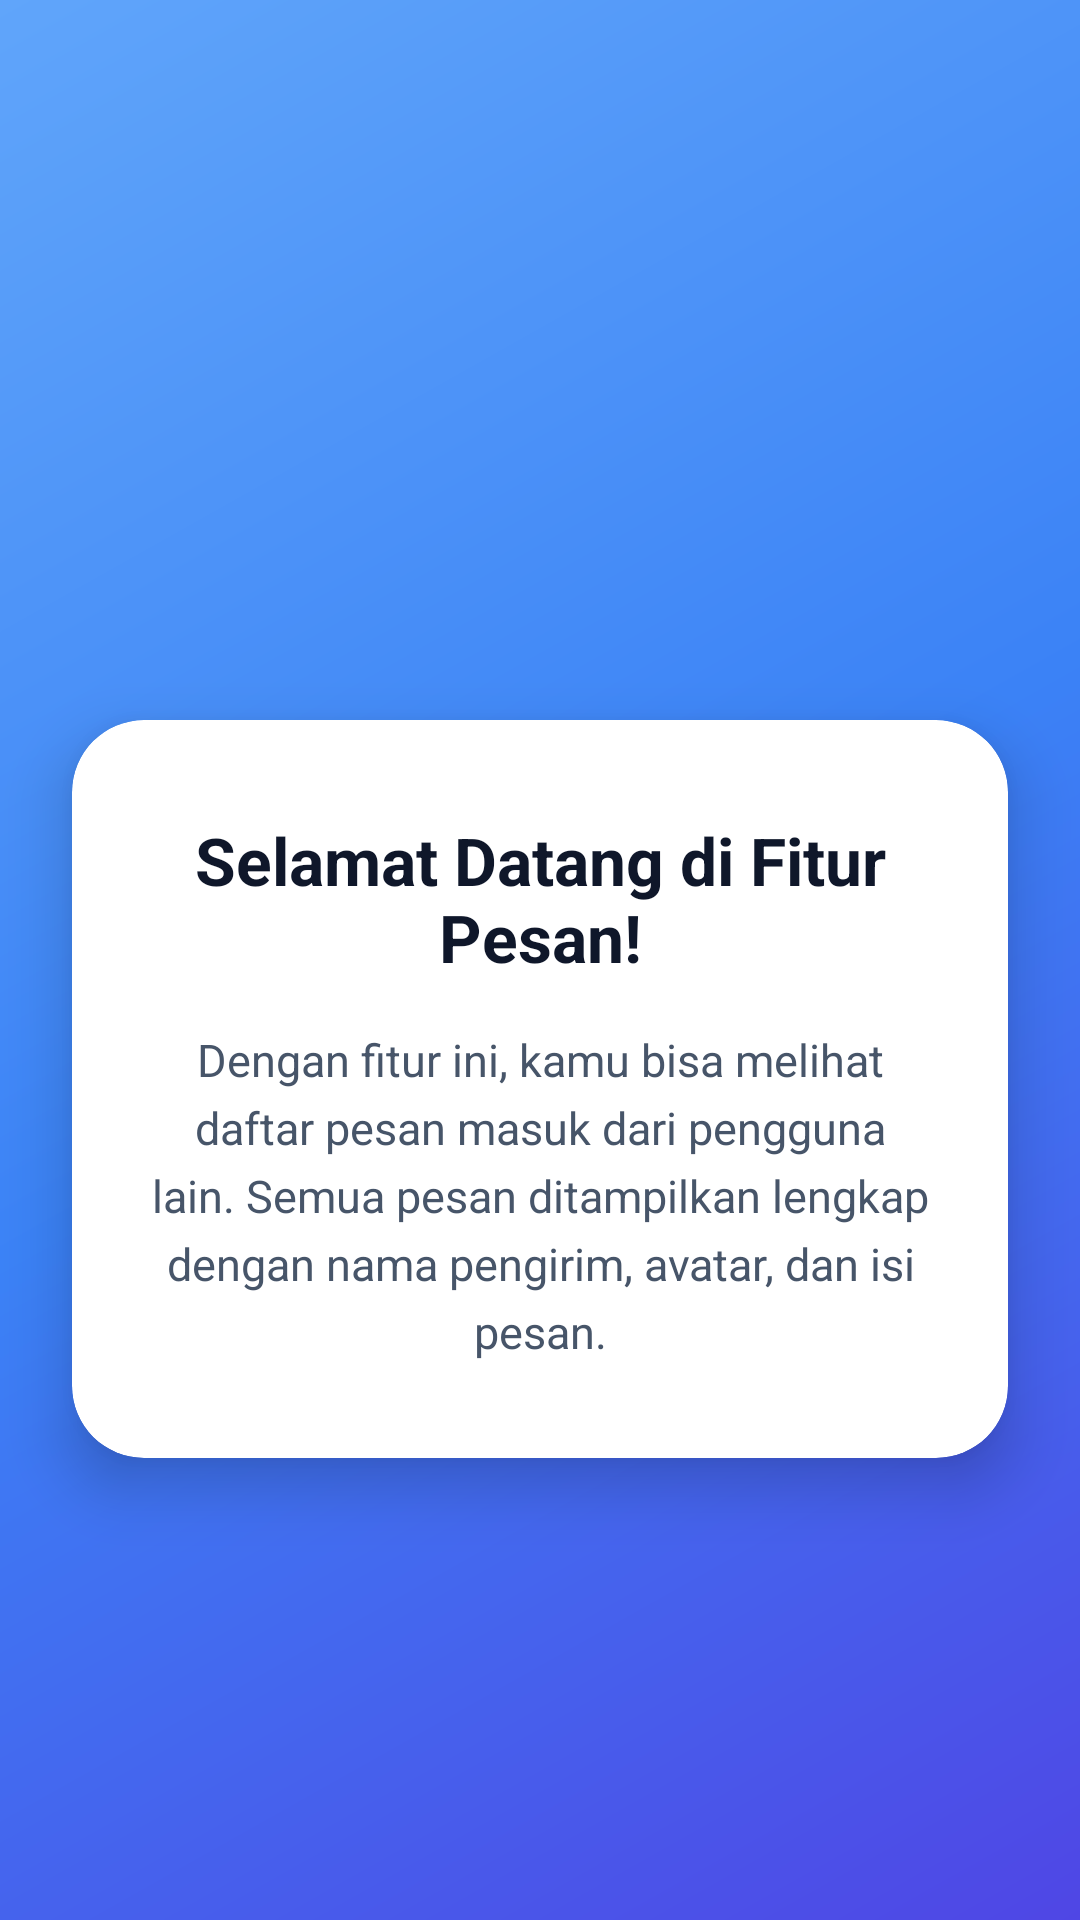

Android layout source for this screen:
<!-- AndroidManifest.xml: application theme Theme.Proxima_Centauri_B_Owen_3TIE -->
<!-- res/layout/fragment_tutorial1.xml -->
<?xml version="1.0" encoding="utf-8"?>
<androidx.constraintlayout.widget.ConstraintLayout xmlns:android="http://schemas.android.com/apk/res/android"
    xmlns:app="http://schemas.android.com/apk/res-auto"
    xmlns:tools="http://schemas.android.com/tools"
    android:layout_width="match_parent"
    android:layout_height="match_parent"
    android:background="@drawable/bg_tutorial_gradient_1"
    tools:context=".Message.tutorial.Tutorial1Fragment">

    
    <FrameLayout
        android:id="@+id/iconContainer"
        android:layout_width="120dp"
        android:layout_height="120dp"
        android:layout_marginTop="80dp"
        android:background="@drawable/bg_tutorial_icon_circle"
        android:elevation="12dp"
        app:layout_constraintEnd_toEndOf="parent"
        app:layout_constraintStart_toStartOf="parent"
        app:layout_constraintTop_toTopOf="parent">

        <ImageView
            android:layout_width="80dp"
            android:layout_height="80dp"
            android:layout_gravity="center"
            android:contentDescription="Android Logo"
            android:src="@drawable/ic_launcher_foreground" />
    </FrameLayout>

    
    <com.google.android.material.card.MaterialCardView
        android:id="@+id/cardContent"
        android:layout_width="0dp"
        android:layout_height="wrap_content"
        android:layout_marginHorizontal="24dp"
        android:layout_marginTop="40dp"
        app:cardBackgroundColor="#FFFFFF"
        app:cardCornerRadius="24dp"
        app:cardElevation="12dp"
        app:strokeWidth="0dp"
        app:layout_constraintEnd_toEndOf="parent"
        app:layout_constraintStart_toStartOf="parent"
        app:layout_constraintTop_toBottomOf="@id/iconContainer">

        <LinearLayout
            android:layout_width="match_parent"
            android:layout_height="wrap_content"
            android:orientation="vertical"
            android:paddingHorizontal="24dp"
            android:paddingVertical="32dp">

            
            <TextView
                android:id="@+id/tvTitle"
                android:layout_width="match_parent"
                android:layout_height="wrap_content"
                android:gravity="center"
                android:text="Selamat Datang di Fitur Pesan!"
                android:textColor="#0F172A"
                android:textSize="22sp"
                android:textStyle="bold" />

            
            <TextView
                android:id="@+id/tvDescription"
                android:layout_width="match_parent"
                android:layout_height="wrap_content"
                android:layout_marginTop="16dp"
                android:gravity="center"
                android:lineSpacingExtra="5dp"
                android:text="Dengan fitur ini, kamu bisa melihat daftar pesan masuk dari pengguna lain. Semua pesan ditampilkan lengkap dengan nama pengirim, avatar, dan isi pesan."
                android:textColor="#475569"
                android:textSize="15sp" />

        </LinearLayout>

    </com.google.android.material.card.MaterialCardView>

</androidx.constraintlayout.widget.ConstraintLayout>
<!-- resources referenced by this layout -->
<resources>
  <!-- drawable bg_tutorial_gradient_1 (drawable) -->
  <?xml version="1.0" encoding="utf-8"?>
  <shape xmlns:android="http://schemas.android.com/apk/res/android"
      android:shape="rectangle">
      <gradient
          android:angle="135"
          android:startColor="#4F46E5"
          android:centerColor="#3B82F6"
          android:endColor="#60A5FA" />
  </shape>
  <style name="Theme.Proxima_Centauri_B_Owen_3TIE" parent="Base.Theme.Proxima_Centauri_B_Owen_3TIE" />
  <style name="Base.Theme.Proxima_Centauri_B_Owen_3TIE" parent="Theme.Material3.DayNight.NoActionBar">
          
          
      </style>
</resources>
